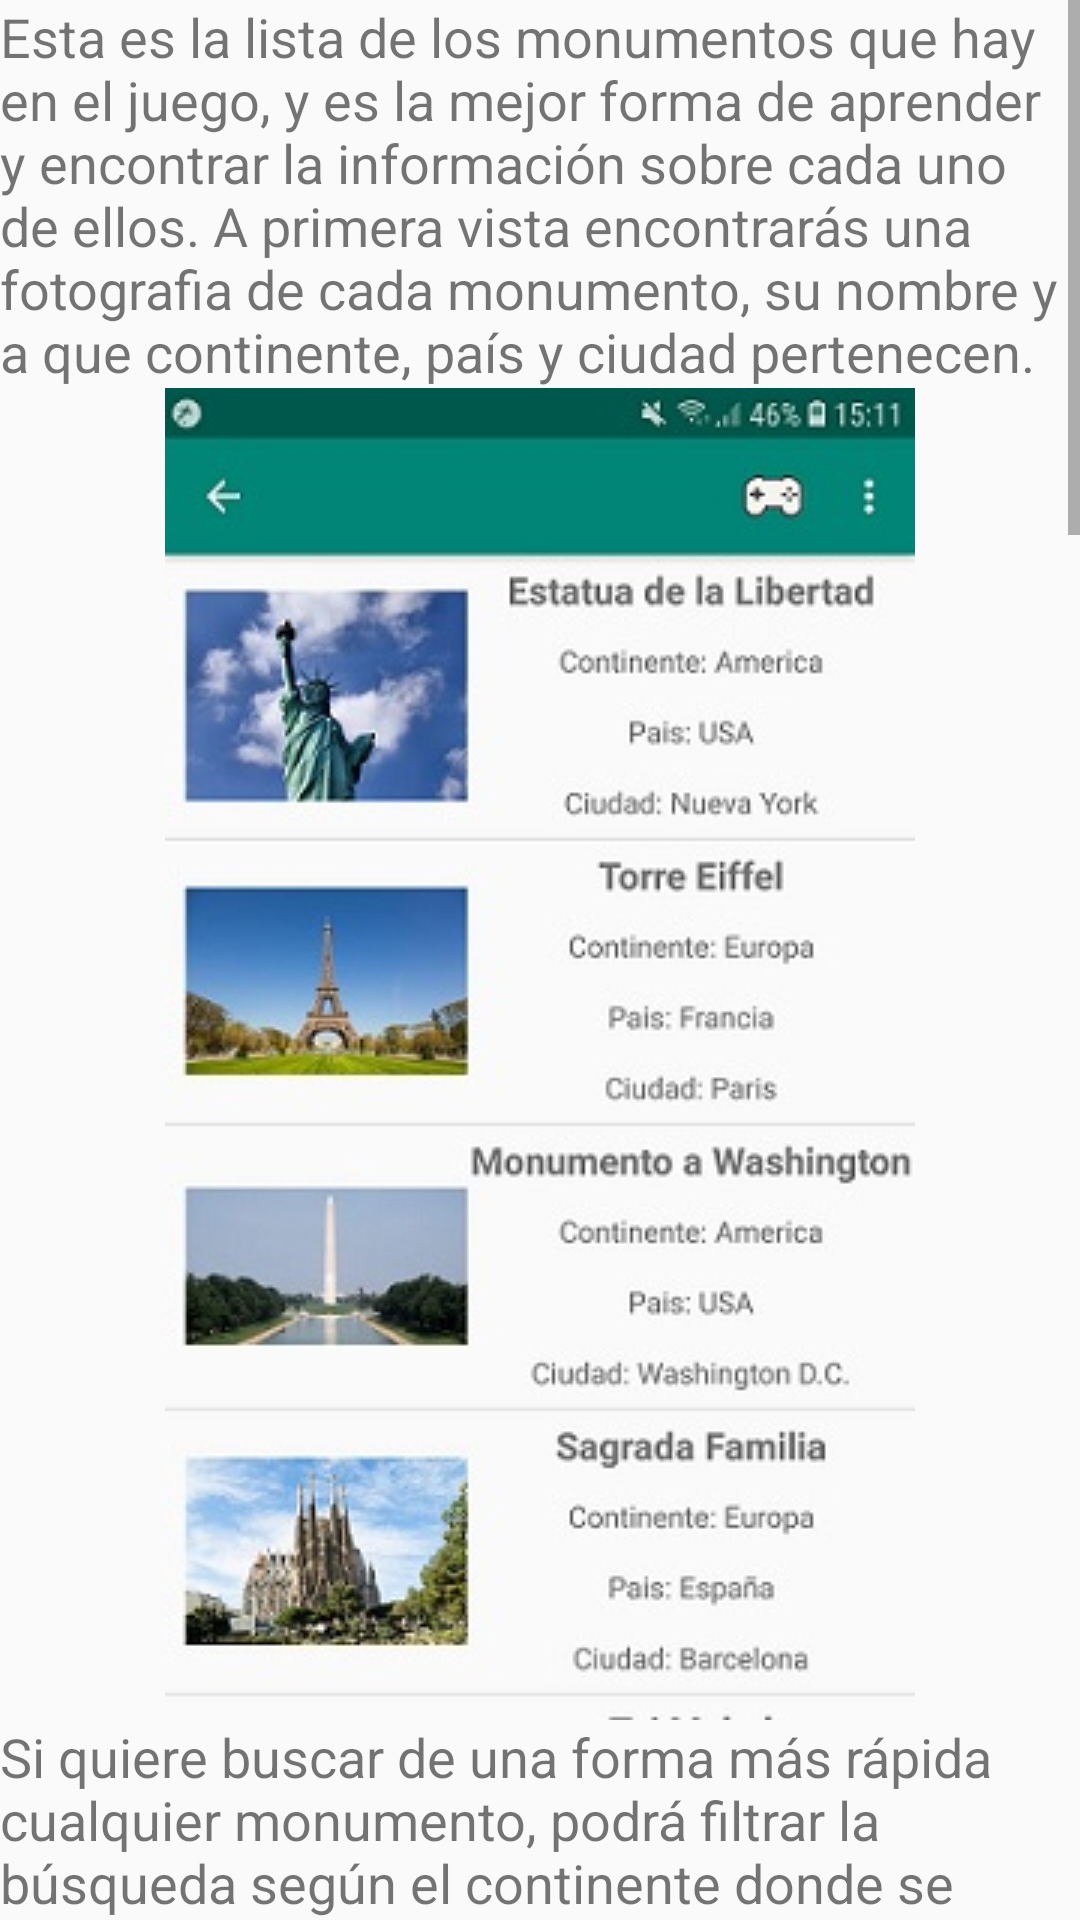

Android layout source for this screen:
<!-- AndroidManifest.xml: application theme AppTheme -->
<!-- res/layout/activity_tutorial_monumentos.xml -->
<?xml version="1.0" encoding="utf-8"?>
<androidx.constraintlayout.widget.ConstraintLayout xmlns:android="http://schemas.android.com/apk/res/android"
    xmlns:app="http://schemas.android.com/apk/res-auto"
    xmlns:tools="http://schemas.android.com/tools"
    android:layout_width="match_parent"
    android:layout_height="match_parent"
    tools:context=".TutorialMonumentos">

    <ScrollView
        android:layout_width="match_parent"
        android:layout_height="match_parent"
        tools:layout_editor_absoluteX="123dp"
        tools:layout_editor_absoluteY="121dp">

        <LinearLayout
            android:layout_width="match_parent"
            android:layout_height="wrap_content"
            android:orientation="vertical" >

            <TextView
                android:id="@+id/textView4"
                android:layout_width="match_parent"
                android:layout_height="wrap_content"
                android:text="Esta es la lista de los monumentos que hay en el juego, y es la mejor forma de aprender y encontrar la información sobre cada uno de ellos. A primera vista encontrarás una fotografia de cada monumento, su nombre y a que continente, país y ciudad pertenecen."
                android:textSize="18sp" />

            <ImageView
                android:id="@+id/imageView2"
                android:layout_width="match_parent"
                android:layout_height="wrap_content"
                app:srcCompat="@drawable/tutorial_monumentos_1" />

            <TextView
                android:id="@+id/textView6"
                android:layout_width="match_parent"
                android:layout_height="wrap_content"
                android:text="Si quiere buscar de una forma más rápida cualquier monumento, podrá filtrar la búsqueda según el continente donde se encuentre."
                android:textSize="18sp" />

            <ImageView
                android:id="@+id/imageView3"
                android:layout_width="match_parent"
                android:layout_height="wrap_content"
                app:srcCompat="@drawable/tutorial_monumentos_2" />

            <TextView
                android:id="@+id/textView7"
                android:layout_width="match_parent"
                android:layout_height="wrap_content"
                android:text="He un ejemplo de que se vería al filtrar por los monumentos localizados en África."
                android:textSize="18sp" />

            <ImageView
                android:id="@+id/imageView4"
                android:layout_width="match_parent"
                android:layout_height="wrap_content"
                app:srcCompat="@drawable/tutorial_monumentos_3" />

            <TextView
                android:id="@+id/textView8"
                android:layout_width="match_parent"
                android:layout_height="wrap_content"
                android:text="Si quiere tener más información sobre un monumento, solo necesita hacer click sobre el monumento deseado."
                android:textSize="18sp" />

            <ImageView
                android:id="@+id/imageView5"
                android:layout_width="match_parent"
                android:layout_height="wrap_content"
                app:srcCompat="@drawable/tutorial_monumentos_4" />

            <TextView
                android:id="@+id/textView9"
                android:layout_width="match_parent"
                android:layout_height="wrap_content"
                android:text="Una vez hayamos hecho click en un monumento, vemos su nombre, una imagen suya, donde se localiza y un pequeño fragmento informativo sobre el monumento. Aparte, veremos en la esquina superior derecha dos botones. El primero, nos llevará a la página de la Wikipedia del monumento, y el segundo nos llevará a la ubicación exacta del monumento en el mapa."
                android:textSize="18sp" />
        </LinearLayout>
    </ScrollView>
</androidx.constraintlayout.widget.ConstraintLayout>
<!-- resources referenced by this layout -->
<resources>
  <!-- drawable tutorial_monumentos_1: png bitmap (drawable, 39119 bytes) -->
  <!-- drawable tutorial_monumentos_2: png bitmap (drawable, 36423 bytes) -->
  <!-- drawable tutorial_monumentos_3: png bitmap (drawable, 30310 bytes) -->
  <!-- drawable tutorial_monumentos_4: png bitmap (drawable, 52506 bytes) -->
  <style name="AppTheme" parent="Theme.AppCompat.Light.DarkActionBar">
          
          <item name="colorPrimary">@color/colorPrimary</item>
          <item name="colorPrimaryDark">@color/colorPrimaryDark</item>
          <item name="colorAccent">@color/colorAccent</item>
      </style>
  <color name="colorPrimary">#008577</color>
  <color name="colorPrimaryDark">#00574B</color>
  <color name="colorAccent">#D81B60</color>
</resources>
